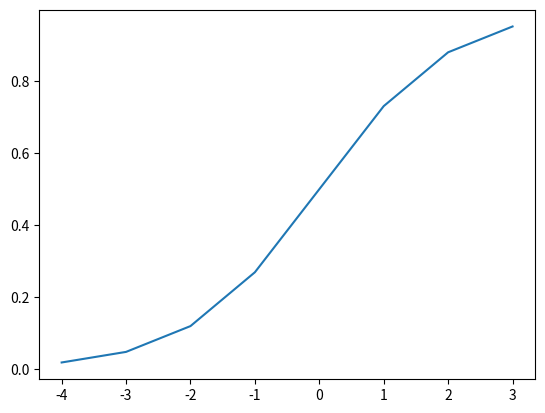

Python code for this plot:
import numpy as np
import matplotlib.pyplot as plt

'''
- If sigmoid_fn has been a step function, then sigmoid neuron would be a perceptron, since output will be 0 or 1
'''

def sigmoid_fn(z):
    return 1/(1+ np.exp(-z))

x = [i for i in range(-4, 4)]
y = [sigmoid_fn(i) for i in x]

plt.plot(x, y)
plt.show()